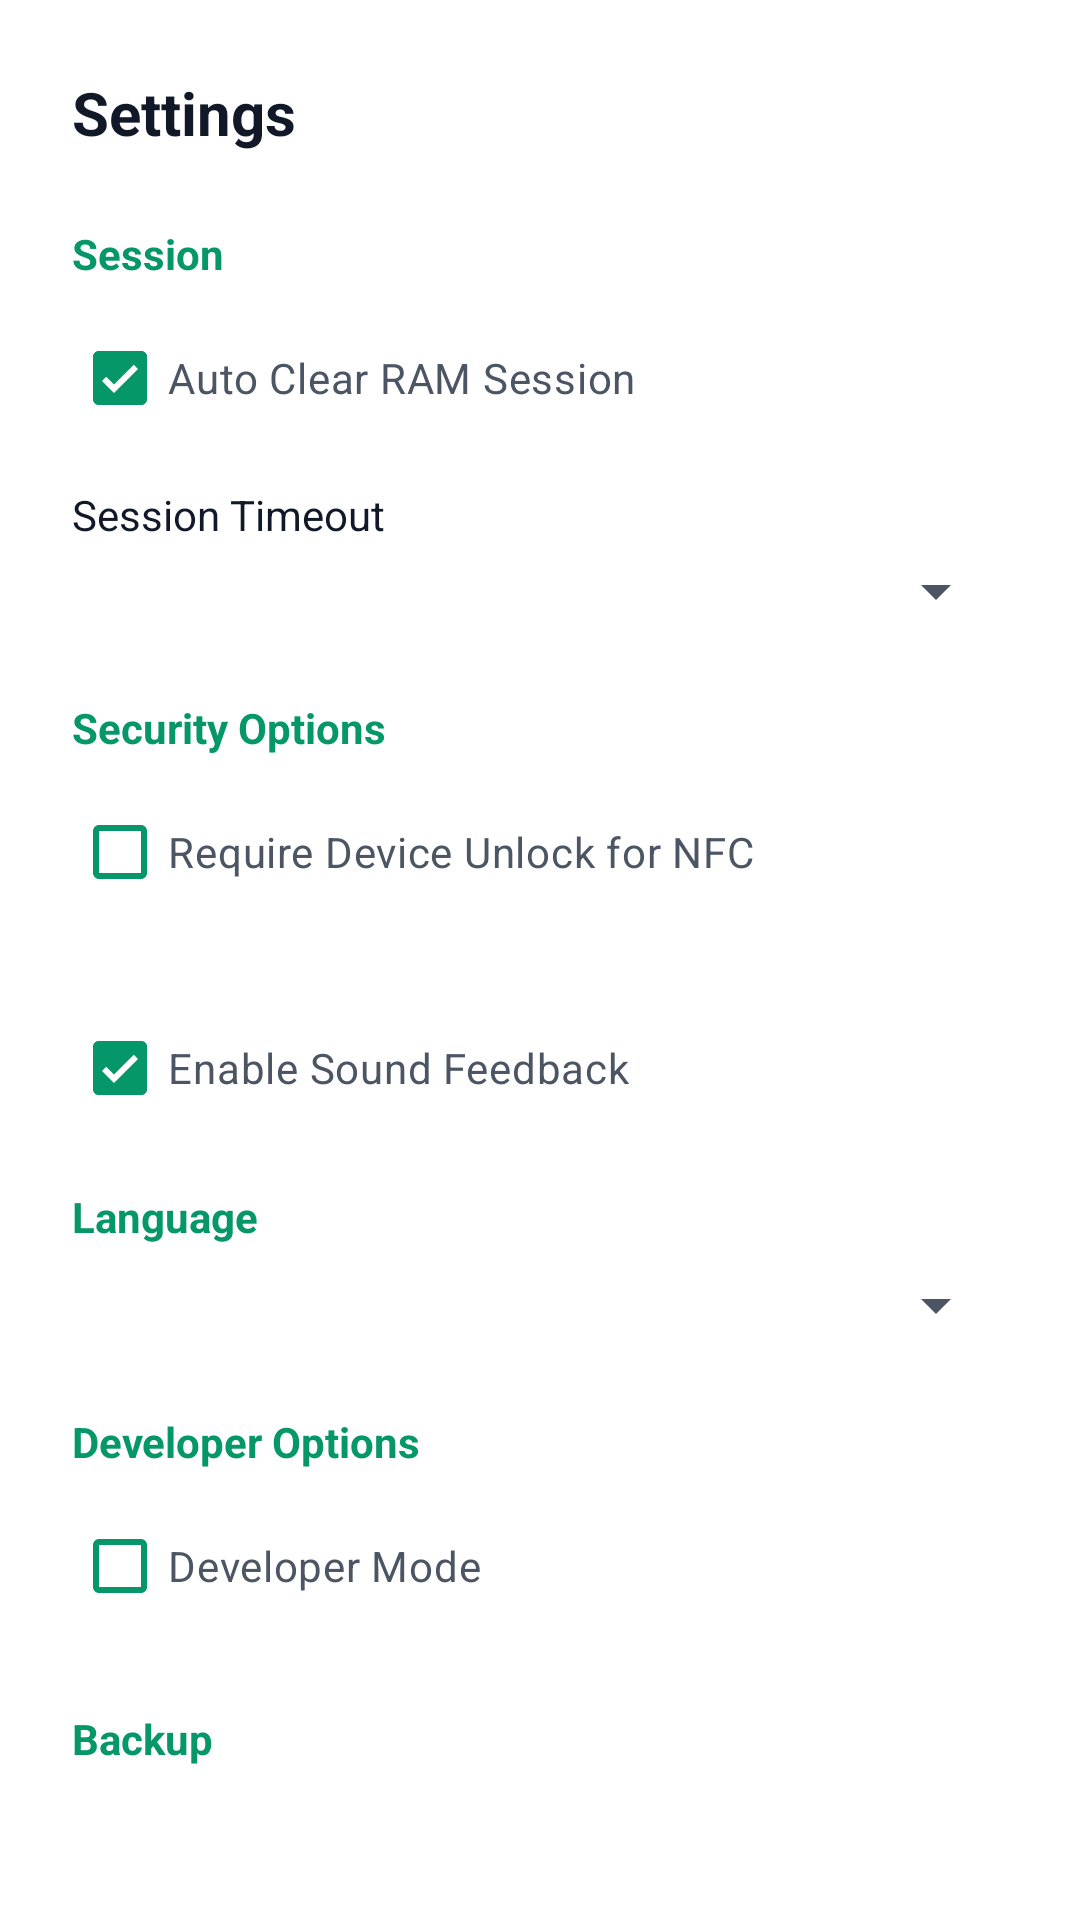

This screen was rendered from an Android layout file. Write that file and the resources it references.
<!-- AndroidManifest.xml: application theme Theme.KeePassNFCBridge -->
<!-- res/layout/dialog_settings.xml -->
<?xml version="1.0" encoding="utf-8"?>
<LinearLayout xmlns:android="http://schemas.android.com/apk/res/android"
    xmlns:app="http://schemas.android.com/apk/res-auto"
    android:layout_width="match_parent"
    android:layout_height="wrap_content"
    android:orientation="vertical"
    android:padding="24dp"
    android:background="@color/card_dark">

    <TextView
        android:layout_width="wrap_content"
        android:layout_height="wrap_content"
        android:text="Settings"
        android:textSize="20sp"
        android:textStyle="bold"
        android:textColor="@color/text_primary"
        android:layout_marginBottom="24dp"/>

    
    <TextView
        android:layout_width="wrap_content"
        android:layout_height="wrap_content"
        android:text="Session"
        android:textSize="14sp"
        android:textStyle="bold"
        android:textColor="@color/accent_green"
        android:layout_marginBottom="8dp"/>

    <com.google.android.material.checkbox.MaterialCheckBox
        android:id="@+id/chkAutoClear"
        android:layout_width="match_parent"
        android:layout_height="wrap_content"
        android:text="@string/pref_auto_clear_ram"
        android:textColor="@color/text_secondary"
        app:buttonTint="@color/accent_green"
        android:checked="true"/>

    <TextView
        android:layout_width="wrap_content"
        android:layout_height="wrap_content"
        android:text="@string/pref_session_timeout_title"
        android:textSize="14sp"
        android:textColor="@color/text_primary"
        android:layout_marginTop="12dp"
        android:layout_marginBottom="4dp"/>

    <Spinner
        android:id="@+id/spinnerTimeout"
        android:layout_width="match_parent"
        android:layout_height="wrap_content"
        android:backgroundTint="@color/text_secondary"
        android:layout_marginBottom="24dp"/>

    
    <TextView
        android:layout_width="wrap_content"
        android:layout_height="wrap_content"
        android:text="Security Options"
        android:textSize="14sp"
        android:textStyle="bold"
        android:textColor="@color/accent_green"
        android:layout_marginBottom="8dp"/>
            
    <com.google.android.material.checkbox.MaterialCheckBox
        android:id="@+id/chkRequireUnlock"
        android:layout_width="match_parent"
        android:layout_height="wrap_content"
        android:text="Require Device Unlock for NFC"
        android:textColor="@color/text_secondary"
        app:buttonTint="@color/accent_green"
        android:checked="false"
        android:layout_marginBottom="24dp"/>

    
    <com.google.android.material.checkbox.MaterialCheckBox
        android:id="@+id/chkEnableSound"
        android:layout_width="match_parent"
        android:layout_height="wrap_content"
        android:text="Enable Sound Feedback"
        android:textColor="@color/text_secondary"
        app:buttonTint="@color/accent_green"
        android:checked="true"
        android:layout_marginBottom="16dp"/>

    
    <TextView
        android:layout_width="wrap_content"
        android:layout_height="wrap_content"
        android:text="Language"
        android:textSize="14sp"
        android:textStyle="bold"
        android:textColor="@color/accent_green"
        android:layout_marginBottom="8dp"/>

    <Spinner
        android:id="@+id/spinnerLanguage"
        android:layout_width="match_parent"
        android:layout_height="wrap_content"
        android:backgroundTint="@color/text_secondary"
        android:layout_marginBottom="24dp"/>

    
    
    <TextView
        android:layout_width="wrap_content"
        android:layout_height="wrap_content"
        android:text="Developer Options"
        android:textSize="14sp"
        android:textStyle="bold"
        android:textColor="@color/accent_green"
        android:layout_marginBottom="8dp"/>
        
    <com.google.android.material.checkbox.MaterialCheckBox
        android:id="@+id/checkDeveloper"
        android:layout_width="match_parent"
        android:layout_height="wrap_content"
        android:text="Developer Mode"
        android:textColor="@color/text_secondary"
        app:buttonTint="@color/accent_green"
        android:checked="false"
        android:layout_marginBottom="24dp"/>

    
    <TextView
        android:layout_width="wrap_content"
        android:layout_height="wrap_content"
        android:text="Backup"
        android:textSize="14sp"
        android:textStyle="bold"
        android:textColor="@color/accent_green"
        android:layout_marginBottom="12dp"/>
            
    <Button
        android:id="@+id/btnExport"
        style="@style/Widget.Material3.Button"
        android:layout_width="match_parent"
        android:layout_height="wrap_content"
        android:text="Export Key Backup" 
        app:backgroundTint="@color/accent_green"/>
</LinearLayout>
<!-- resources referenced by this layout -->
<resources>
  <color name="accent_green">#059669</color>
  <color name="card_dark">#FFFFFF</color>
  <color name="text_primary">#111827</color>
  <color name="text_secondary">#4B5563</color>
  <string name="pref_auto_clear_ram">Auto Clear RAM Session</string>
  <string name="pref_session_timeout_title">Session Timeout</string>
  <style name="Theme.KeePassNFCBridge" parent="Theme.Material3.DayNight.NoActionBar">
          <item name="colorPrimary">@color/accent_green</item>
          <item name="colorOnPrimary">#FFFFFF</item>
          
          <item name="android:colorBackground">@color/bg_dark</item>
          <item name="colorOnBackground">@color/text_primary</item>
          <item name="colorSurface">@color/card_dark</item>
          <item name="colorOnSurface">@color/text_primary</item>
          
          <item name="colorSurfaceVariant">@color/card_dark</item>
          <item name="colorOnSurfaceVariant">@color/text_secondary</item>
          <item name="android:statusBarColor">@color/bg_dark</item>
          <item name="android:windowLightStatusBar">true</item>
      </style>
  <color name="bg_dark">#F3F4F6</color>
</resources>
